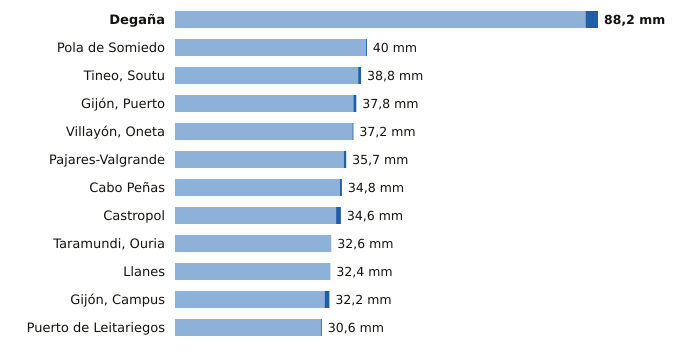

Source data for this figure (header and first rows):
estacion, provincia, indicativo, mm_6_dias_anteriores, mm_hoy, mm_7_dias, horas_de_hoy
Degaña, Asturias, 1302F, 85.6, 2.6, 88.2, 8
Pola de Somiedo, Asturias, 1276F, 39.8, 0.2, 40.0, 9
Tineo, Soutu, Asturias, 1272B, 38.2, 0.6, 38.8, 9
Gijón, Puerto, Asturias, 1208H, 37.2, 0.6, 37.8, 9
Villayón, Oneta, Asturias, 1327A, 37.0, 0.2, 37.2, 9
Pajares-Valgrande, Asturias, 1221D, 35.2, 0.5, 35.7, 9
Cabo Peñas, Asturias, 1210X, 34.4, 0.4, 34.8, 9
Castropol, Asturias, 1331A, 33.6, 1.0, 34.6, 9
Taramundi, Ouria, Asturias, 1341B, 32.6, 0.0, 32.6, 8
Llanes, Asturias, 1183X, 32.4, 0.0, 32.4, 9
Gijón, Campus, Asturias, 1207U, 31.2, 1.0, 32.2, 9
Puerto de Leitariegos, Asturias, 1542, 30.4, 0.2, 30.6, 9
